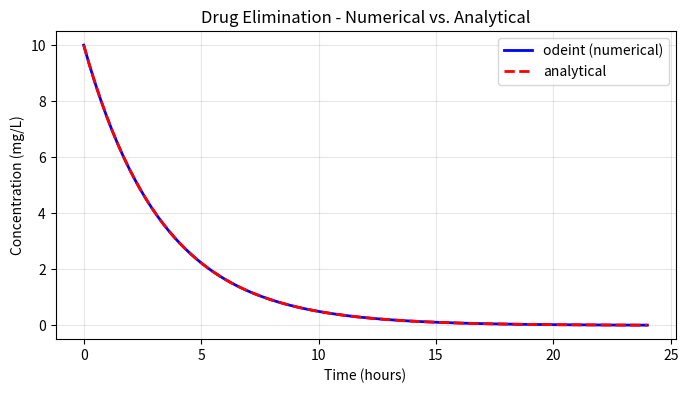

The matplotlib source for this figure:
import matplotlib.pyplot as plt
import numpy as np
from scipy.integrate import odeint

def pharmacokinetics(C, t, k):
    return -k * C


C0 = 10.0
k = 0.3
t = np.linspace(0, 24, 200)

C_num = odeint(pharmacokinetics, C0, t, args=(k,))
C_exact = C0 * np.exp(-k * t)

fig, ax = plt.subplots(figsize=(8, 4))
ax.plot(t, C_num[:, 0], "b-", lw=2, label="odeint (numerical)")
ax.plot(t, C_exact, "r--", lw=2, label="analytical")
ax.set_xlabel("Time (hours)")
ax.set_ylabel("Concentration (mg/L)")
ax.set_title("Drug Elimination - Numerical vs. Analytical")
ax.legend()
ax.grid(True, alpha=0.3)

plt.show()
